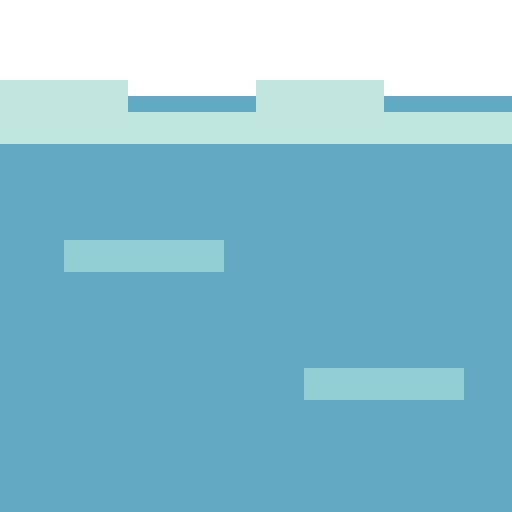
t = 0.00 s
t = 0.06 s: frame unchanged from t = 0.00 s, image omitted
t = 0.19 s: frame unchanged from t = 0.00 s, image omitted
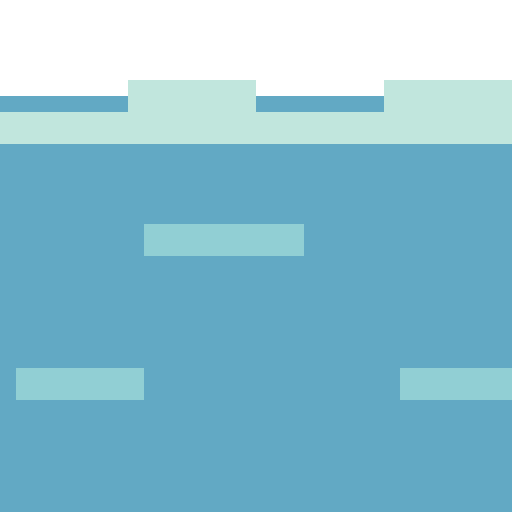
t = 0.25 s
t = 0.31 s: frame unchanged from t = 0.25 s, image omitted
t = 0.44 s: frame unchanged from t = 0.25 s, image omitted

The animated SVG that drew these frames (rendered in a browser with its animation timeline set to each time). Animation: 2 SMIL elements (animate=2); one cycle of 0.50 s, repeats indefinitely.

<svg xmlns="http://www.w3.org/2000/svg" width="256" height="256" viewBox="0 0 64 64" fill="none" shape-rendering="crispEdges"><g opacity="0"><path fill="#62a9c4" d="M0 12H64V64H0Z"/><path fill="#c1e6dd" d="M0 10H16V14H32V10H48V14H64V18H0Z"/><path fill="#91cfd4" d="M8 30H28V34H8ZM38 46H58V50H38Z"/><animate attributeName="opacity" values="1;0;1" keyTimes="0;0.5;1" calcMode="discrete" dur="0.5s" repeatCount="indefinite"/></g><g opacity="0"><path fill="#62a9c4" d="M0 12H64V64H0Z"/><path fill="#c1e6dd" d="M0 14H16V10H32V14H48V10H64V18H0Z"/><path fill="#91cfd4" d="M18 28H38V32H18ZM2 46H18V50H2ZM50 46H64V50H50Z"/><animate attributeName="opacity" values="0;1;0" keyTimes="0;0.5;1" calcMode="discrete" dur="0.5s" repeatCount="indefinite"/></g></svg>
